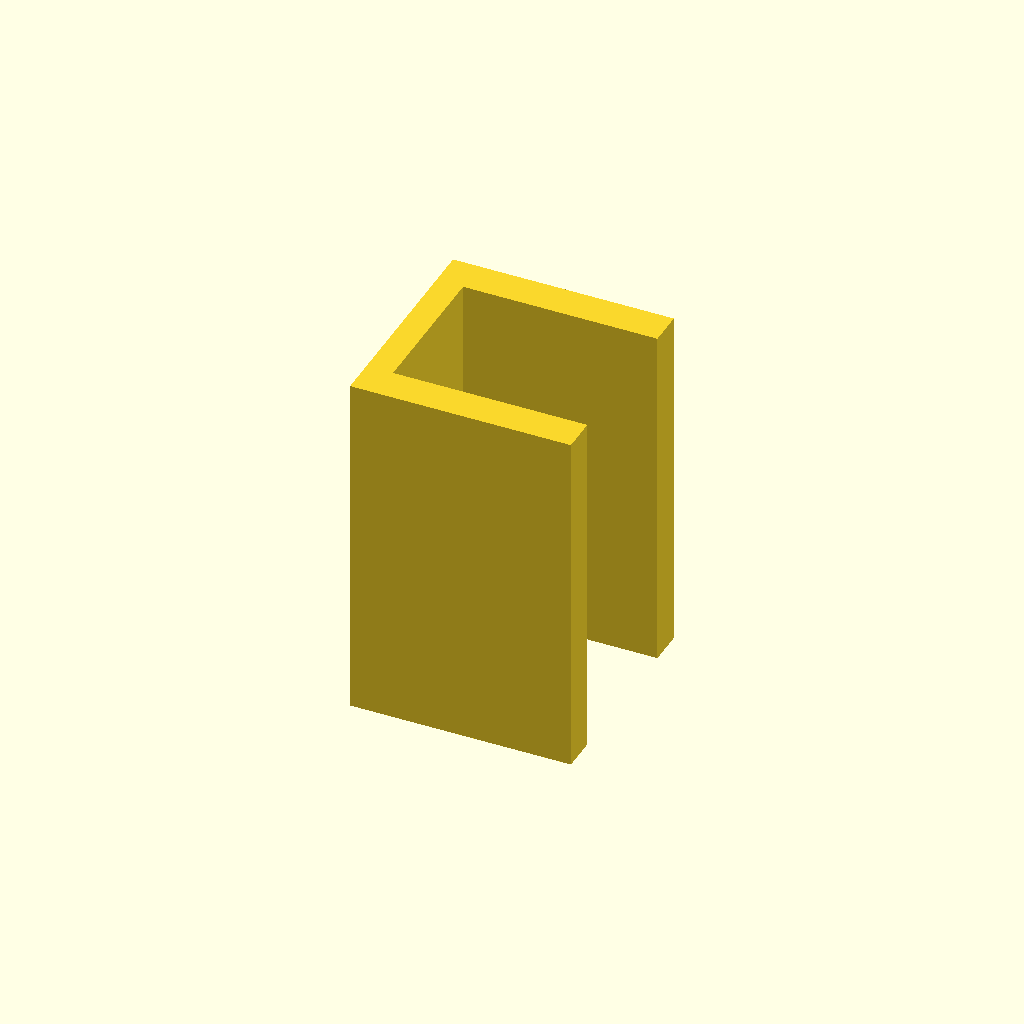
Cell 1 — every parameter at its default value.
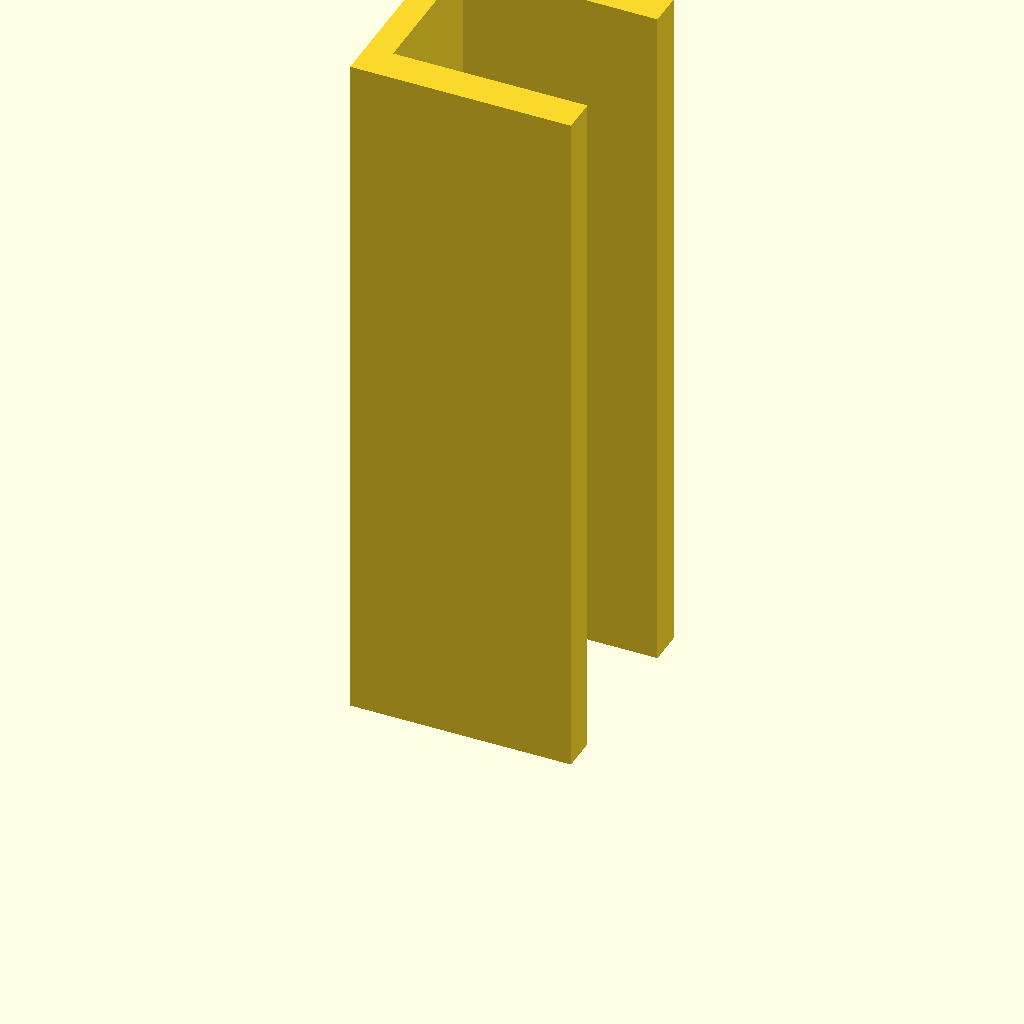
Cell 2: plate_t = 160 (everything else at default).
One fixed orthographic camera (rotation 55°, 0°, 25°; colour scheme Cornfield) for every cell.
The OpenSCAD source (optional_data/data/sketch3/structsections/part_0021.scad):
$fn = 32;

// ----------------------------------------------------------------------
// Structural section: channel 50 x 50 mm
// ----------------------------------------------------------------------

// --- parameters (mm) ---
sec_w = 50;               // channel width, X
sec_h = 50;               // channel height, Y
flange_t = 8;             // flange thickness
web_t = 6;                // web thickness
plate_t = 80;             // cut length, Z (extrusion height)

profile = [[0, 0], [50, 0], [50, 8], [6, 8], [6, 42], [50, 42], [50, 50], [0, 50]];  // primary outline, 8 points, counter clockwise

// --- the one profile operation ---
linear_extrude(height = plate_t) polygon(points = profile);
Customizer parameters (derived from the source; name, type, default, range or options):
sec_w: number, default 50
sec_h: number, default 50
flange_t: number, default 8
web_t: number, default 6
plate_t: number, default 80
